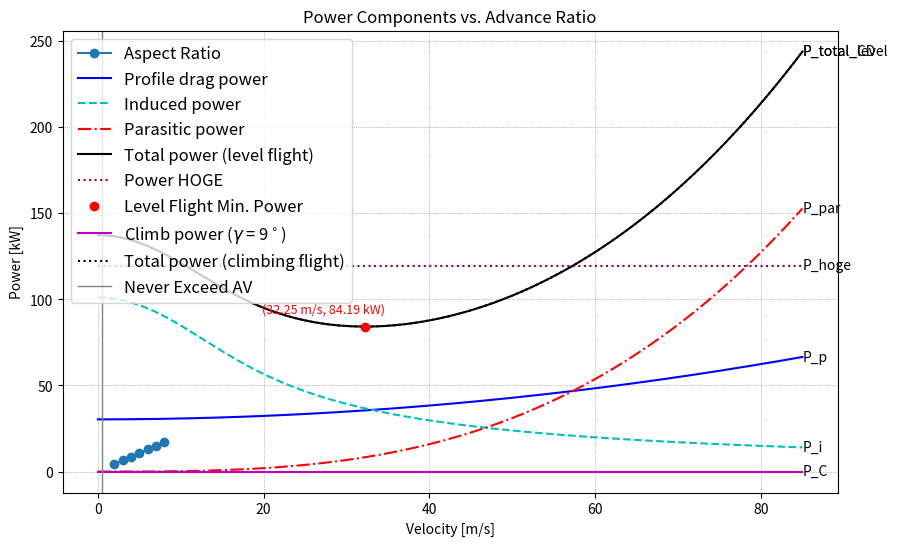

Generate this figure with matplotlib:
import math
import numpy as np
import matplotlib.pyplot as plt

class RotorSizing:

    def __init__(self, MTOW=718.89, n_blades=4, n_rotor = 4, bank_angle = 30, cto_fl = 0.12, cto_turn = 0.15, cto_turb = 0.17, d_fact = 0.05):

        # conversions  
        self.celsius_to_kelvin = 273.15     # addition
        self.RPM_to_rad = math.pi / 30      # multiply
        self.deg_to_rad = math.pi / 180     # multiply
        self.ft_to_m = 0.3048               # multiply

        # ambient constants 
        self.g = 9.80665        # m / s^2
        self.rho = 1.225        # kg/m^3
        self.temperature = 15   # celsius 
        self.speed_of_sound = math.sqrt(1.4 * 287 * (self.temperature + self.celsius_to_kelvin))

        # physical constants
        self.MTOW = MTOW 
        self.n_blades = n_blades 
        self.max_tip_mach = 0.85
        self.N_rotors = n_rotor
        self.c_t_o_fl = cto_fl #user defined depending on advance ratio
        self.c_t_o_turn = cto_turn # user defined
        self.c_t_o_turb = cto_turb # user defined
        self.roll_angle = bank_angle                                        # deg
        self.n_z_turn = 1 / np.cos(self.roll_angle * self.deg_to_rad)    # load factor in turn
        self.lift_slope = 5.73      # 1 / rad (from NACA0012)
        self.gust_velocity = 30 * self.ft_to_m # from FAA
        self.coaxial = 1 # 1 if not coaxial, 2 if coaxial

        download_factor = d_fact
        self.fuselage_download = download_factor * self.MTOW * self.g                 # N
        self.k_dl = 1 + (self.fuselage_download / (self.MTOW * self.g))    # --

        # initialize the parameters 
        self.update_parameters()

    def update_parameters(self):
        # derived parameters 
        # Disc loading calcualtion, we assumed the disc loading relation, To be further discussed 
        #check the source of this 
        #for co-axial
        #self.disc_loading = 2.28 * ((self.MTOW)**(1/3) - 2.34)                      # kg/m^2

        # for quad (assumed):
        self.disc_loading = 34.2   # kg/m^2 ( 7 lbs/ft2)
        self.rotor_radius = np.sqrt((self.MTOW / self.N_rotors) / (np.pi * self.disc_loading))    # m 
        self.rotor_diameter = 2 * self.rotor_radius                                 # m
        # [redacted]
        #self.tip_speed = 140 * (self.rotor_diameter)**0.171                         # m / s
        self.tip_speed = 550 * self.ft_to_m

        #self.RPM = 2673 / ((self.rotor_diameter)**0.892)                            # rpm
        #self.omega = self.RPM_to_rad * self.RPM                                     # rad / s

        self.omega = self.tip_speed / self.rotor_radius # rad/s
        self.RPM = self.omega * (60/2*np.pi) # rpm

        # flight performance 
        self.max_forward_velocity = (self.max_tip_mach * self.speed_of_sound) - self.tip_speed  # m / s; choose max mach, calculate max velocity
        self.never_exceed_velocity = 1.1 * self.max_forward_velocity                            # m / s
        self.mu_ne = self.never_exceed_velocity / self.tip_speed                                # --; advance ratio

        # forward flight solidity 
        self.T_forward_flight = self.k_dl * self.MTOW * self.g             # N
        self.C_T_forward_flight = self.T_forward_flight / (self.N_rotors * (self.rho * math.pi * self.rotor_radius**2 * (self.rotor_radius * self.omega)**2)) # --
        self.solidity_forward_flight = self.C_T_forward_flight / self.c_t_o_fl                    # --

        # turn solidity 
        self.T_turn = self.n_z_turn * self.k_dl * self.MTOW * self.g     # N 
        self.C_T_turn = self.T_turn / (self.N_rotors*(self.rho * math.pi * (self.rotor_radius**2) * (self.rotor_radius * self.omega)**2))   # -- 
        self.solidity_turn = self.C_T_turn / self.c_t_o_turn

        # turbulent solidity
        self.delta_n_turbulent = (0.25 * self.lift_slope * (self.gust_velocity/(self.rotor_radius * self.omega))) / self.c_t_o_turb
        self.n_z_turbulent = self.delta_n_turbulent + 2 # 2g pull up
        self.T_turbulence = self.n_z_turbulent * self.k_dl * self.MTOW * self.g
        self.C_T_turbulence = self.T_turbulence / (self.N_rotors * (self.rho * math.pi * (self.rotor_radius**2) * (self.rotor_radius * self.omega)**2))
        self.solidity_turbulent = self.C_T_turbulence / self.c_t_o_turb

        # chord and aspect ratio 
        self.maximum_solidity = np.max([self.solidity_forward_flight, self.solidity_turn, self.solidity_turbulent])
        self.chord = (self.maximum_solidity * np.pi * self.rotor_radius) / (self.coaxial * self.n_blades)
        self.aspect_ratio = self.rotor_radius**2 / (self.rotor_radius * self.chord)


    def display_parameters(self):
        print(f"MTOW: {self.MTOW} kg")
        print(f"Rotor Radius: {self.rotor_radius:.2f} m")
        print(f"Rotor Diameter: {self.rotor_diameter:.2f} m")
        print(f"Tip Speed: {self.tip_speed:.2f} m/s")
        print(f"RPM: {self.RPM:.2f}")
        print(f"Maximum Solidity: {self.maximum_solidity:.3f}")
        print(f"Blade Chord: {self.chord:.3f} m")
        print(f"Aspect Ratio: {self.aspect_ratio:.2f}")
        print(f"Max Forward Velocity: {self.max_forward_velocity:.2f} m/s")
        print(f"Never Exceed Velocity: {self.never_exceed_velocity:.2f} m/s")

    def iterate_design(self, new_MTOW=None, new_n_blades=None):
        if new_MTOW:
            self.MTOW = new_MTOW 
        if new_n_blades:
            self.n_blades = new_n_blades 
        self.update_parameters()

    def visual_blade_vs_aspect_ratio(self):
        blade_numbers = [2, 3, 4, 5, 6, 7, 8]
        aspect_ratios = []
        for blades in blade_numbers:
            self.iterate_design(new_n_blades=blades)
            aspect_ratios.append(self.aspect_ratio)
        plt.figure(figsize=(10, 6))
        plt.plot(blade_numbers, aspect_ratios, marker='o', label='Aspect Ratio')
        plt.title('Effect of Blade Number on Aspect Ratio')
        plt.xlabel('Number of Blades')
        plt.ylabel('Aspect Ratio')

        #plt.axhspan(14, 20, color='green', alpha=0.2, label='Acceptable Range')
        #plt.axhspan(0, 14, color = 'red', alpha=0.2, label = 'Unacceptable Range')
        #plt.axhspan(20, 100, color = 'red', alpha = 0.2)

        plt.grid(True)
        plt.legend()
        plt.show()



class PowerAnalysis:

    def __init__(self, FM = 0.7, k_int = 1, A_eq = 0.418):
        #conversion
        self.g = 9.80665
        self.pi = np.pi
        self.RPM_to_rad = (np.pi / 30)

        #input
        self.rotorsizing = RotorSizing()
        self.FM = FM
        self.solidity = self.rotorsizing.maximum_solidity
        self.rho = self.rotorsizing.rho
        self.omega = self.rotorsizing.omega
        self.rotor_radius = self.rotorsizing.rotor_radius
        self.MTOW = self.rotorsizing.MTOW
        self.MTOW_N = self.MTOW * self.g
        self.k = 1.15       # inflow correction, assumption: should be between 1.1 and 1.2
        self.k_dl = self.rotorsizing.k_dl # fuselage downlaod factor
        self.V_point = 13 # cruise speed, assumption for now
        self.k_int = k_int # 1.28 for co axial
        self.ROC_VCD = 10
        self.C_l_alpha = self.rotorsizing.lift_slope # 1/rad NACA0012
        self.A_eq = A_eq # equivalent flat plate area

        # basic gamma values
        self.gamma_CD = 0

        self.forward_flight()

    def forward_flight(self):
        self.AV = self.V_point/(self.omega*self.rotor_radius) # advance ratio

        ## profile drag power calculation
        # thurst coefficient
        self.C_T = self.rotorsizing.T_forward_flight / (self.rho * (self.pi * (self.rotor_radius**2)) * self.rotorsizing.N_rotors * ((self.rotor_radius * self.omega)**2))
        # avg coefficient of lift
        self.C_L_bar = (6.6 * self.C_T)/self.solidity
        # AoA for max lift
        self.alpha_m = self.C_L_bar / self.C_l_alpha

        # estimate C_D_p_bar
        self.C_D_p_bar_1 = 0.0087 - 0.0216 * self.alpha_m + 0.4 * (self.alpha_m**2) #bailey
        self.C_D_p_bar_2 = 0.011 + 0.4 * (self.alpha_m**2) #marinescu
        self.C_D_p_bar_3 = 0.009 + 0.73 * (self.alpha_m**2) #talbot

        # pick the highest
        self.C_D_p_bar = max(self.C_D_p_bar_1,self.C_D_p_bar_2,self.C_D_p_bar_3)

        # compute hover profile power
        self.P_p_hov = ((self.solidity*self.C_D_p_bar)/8) * self.rho *((self.omega*self.rotor_radius)**3)*(self.pi*(self.rotor_radius**2)) * self.rotorsizing.N_rotors

        # compute forward flight profile power
        self.P_p = self.P_p_hov*(1 + 4.65*(self.AV**2))

        ## parasitic power calculation
        self.P_par = 0.5*self.A_eq*self.rho*(self.V_point**3)
        #parasitic drag
        self.D_par = self.P_par / self.V_point

        ## induced power calculation
        self.T = self.rotorsizing.T_forward_flight
        self.v_i_hov = math.sqrt((self.MTOW_N / self.rotorsizing.N_rotors)/(2*self.rho*self.pi*(self.rotor_radius**2)))
        self.V_bar = self.V_point / self.v_i_hov
        self.alpha = math.asin((self.D_par/self.MTOW_N) + math.sin(math.radians(self.gamma_CD)))
        array = np.array([0.0,0.0,0.0,0.0,0.0])
        array[0] = 1
        array[1] = 2*self.V_bar*math.sin(self.alpha)
        array[2] = (self.V_bar**2)
        array[3] = 0
        array[4] = -1
        self.roots = np.roots(array)[3]
        self.v_i_bar = np.real(self.roots) #aanname
        self.v_i = self.v_i_bar*self.v_i_hov

        #compute induced power
        self.P_i = self.k_int * self.k * self.T * self.v_i 

        ## total power
        self.P_total_level_loss = self.P_p + self.P_i + self.P_par

        # account for losses
        self.P_total_level = 1.045*self.P_total_level_loss

        ## compute climb/descent power
        #1.045 is a drag to fuselage kinda constant. 
        self.ROC_CD = self.V_point * math.sin(math.radians(self.gamma_CD))
        self.P_CD_loss = self.MTOW_N * self.ROC_CD
        self.P_CD = self.P_CD_loss * 1.045

        ## total power (including climb/descent)
        self.P_total_CD = self.P_total_level + self.P_CD

        # [redacted]
        #self.P_hoge = self.k_int * self.k * self.T * self.v_i_hov + self.P_p_hov

        self.P_hoge = ((self.MTOW * self.g) ** (3/2)) / (np.sqrt(2 * self.rho *(self.pi*(self.rotor_radius**2)) * self.rotorsizing.N_rotors) * self.FM)

        ## vertical climb/descent power
        self.P_VCD = self.P_hoge + self.ROC_VCD*self.MTOW_N


    def iterate_design(self, new_MTOW_N=None, new_V_point=None, new_solidity=None, new_gamma_CD=None, new_rho=None, new_ROC_VCD=None):
        if new_MTOW_N:
            self.MTOW_N = new_MTOW_N
        if new_V_point:
            self.V_point = new_V_point
        if new_solidity:
            self.solidity = new_solidity
        if new_gamma_CD:
            self.gamma_CD = new_gamma_CD
        if new_rho:
            self.rho = new_rho
        if new_ROC_VCD:
            self.ROC_VCD = new_ROC_VCD


        self.forward_flight()

    def display_parameters(self):
        print("----------------")


    def plot_power_components(self):
        V = np.linspace(0.01, 85, 1000)
        AV = []
        P_p = []
        P_i = []
        P_par = []
        P_total_level = []
        P_CD = []
        P_total_CD = []
        P_hoge = []

        for velocity in V:
            self.iterate_design(new_V_point=velocity)
            AV.append(velocity / (self.omega * self.rotor_radius))
            P_p.append(self.P_p / 1000)
            P_i.append(self.P_i / 1000)
            P_par.append(self.P_par / 1000)
            P_total_level.append(self.P_total_level / 1000)
            P_CD.append(self.P_CD / 1000)
            P_total_CD.append(self.P_total_CD / 1000)
            P_hoge.append(self.P_hoge / 1000)

        # Identify velocity corresponding to minimum flight-level power
        min_power = min(P_total_level)
        min_power_velocity = V[P_total_level.index(min_power)]
        print(f"The velocity corresponding to the minimum flight-level power ({min_power:.2f} kW) is {min_power_velocity:.2f} m/s")


        plt.plot(V, P_p, label="Profile drag power", linestyle='-', color='b')
        plt.plot(V, P_i, label="Induced power", linestyle='--', color='c')
        plt.plot(V, P_par, label="Parasitic power", linestyle='-.', color='r')
        plt.plot(V, P_total_level, label="Total power (level flight)", linestyle='-', color='k')

        plt.plot(V, P_hoge, label="Power HOGE", linestyle=':', color='purple')

        # plotting min power point
        plt.scatter(min_power_velocity, min_power, color='red', label='Level Flight Min. Power', zorder=5)
        plt.annotate(f'({min_power_velocity:.2f} m/s, {min_power:.2f} kW)',
                 (min_power_velocity, min_power),
                 textcoords="offset points",
                 xytext=(-30, 10),
                 ha='center',
                 fontsize=9,
                 color='red')


        plt.text(V[-1], P_p[-1], 'P_p', color='black', va='center', ha='left')
        plt.text(V[-1], P_i[-1], 'P_i', color='black', va='center', ha='left')
        plt.text(V[-1], P_par[-1], 'P_par', color='black', va='center', ha='left')
        plt.text(V[-1], P_total_level[-1], 'P_total_level', color='black', va='center', ha='left')
        plt.text(V[-1], P_hoge[-1], 'P_hoge', color='black', va='center', ha='left')

        plt.plot(V, P_CD, label='Climb power ($\gamma$ = 9$^\circ$)', linestyle='-', color='m')
        plt.plot(V, P_total_CD, linestyle=':', label='Total power (climbing flight)', color='k')

        plt.text(V[-1], P_CD[-1], 'P_C', color='black', va='center', ha='left')
        plt.text(V[-1], P_total_CD[-1], 'P_total_CD', color='black', va='center', ha='left')

        plt.axvline(x=0.4569090434, color='gray', linestyle='-', linewidth=1, label='Never Exceed AV')

        plt.title("Power Components vs. Advance Ratio")
        plt.legend(loc='upper left', fontsize='large')
        plt.grid(color='gray', linestyle=':', linewidth=0.5)
        plt.xlabel("Velocity [m/s]")
        plt.ylabel("Power [kW]")
        plt.show()


if __name__ == '__main__':
    rotor = RotorSizing()
    print('----------------------------------------')
    print(f'Number of Blades = {rotor.n_blades} and MTOW = {rotor.MTOW}kg')
    print('----------------------------------------')
    rotor.display_parameters()
    ### visualizations ###
    rotor.visual_blade_vs_aspect_ratio()



if __name__ == '__main__':
    power = PowerAnalysis()
    power.display_parameters()

    # Specify atmospheric condition
    power.iterate_design(new_rho=1.19011)  # rho at cruise altitude

    # Compute hover specifics
    power.iterate_design(new_ROC_VCD=0)
    print(f"HOGE power = {power.P_hoge / 1000:.2f} [kW]")
    print(f"Vertical climb/descent power = {power.P_VCD / 1000:.2f} [kW]")

    # Compute forward flight specifics
    power.iterate_design(new_gamma_CD=0)

    # Plot power components
    power.plot_power_components()
